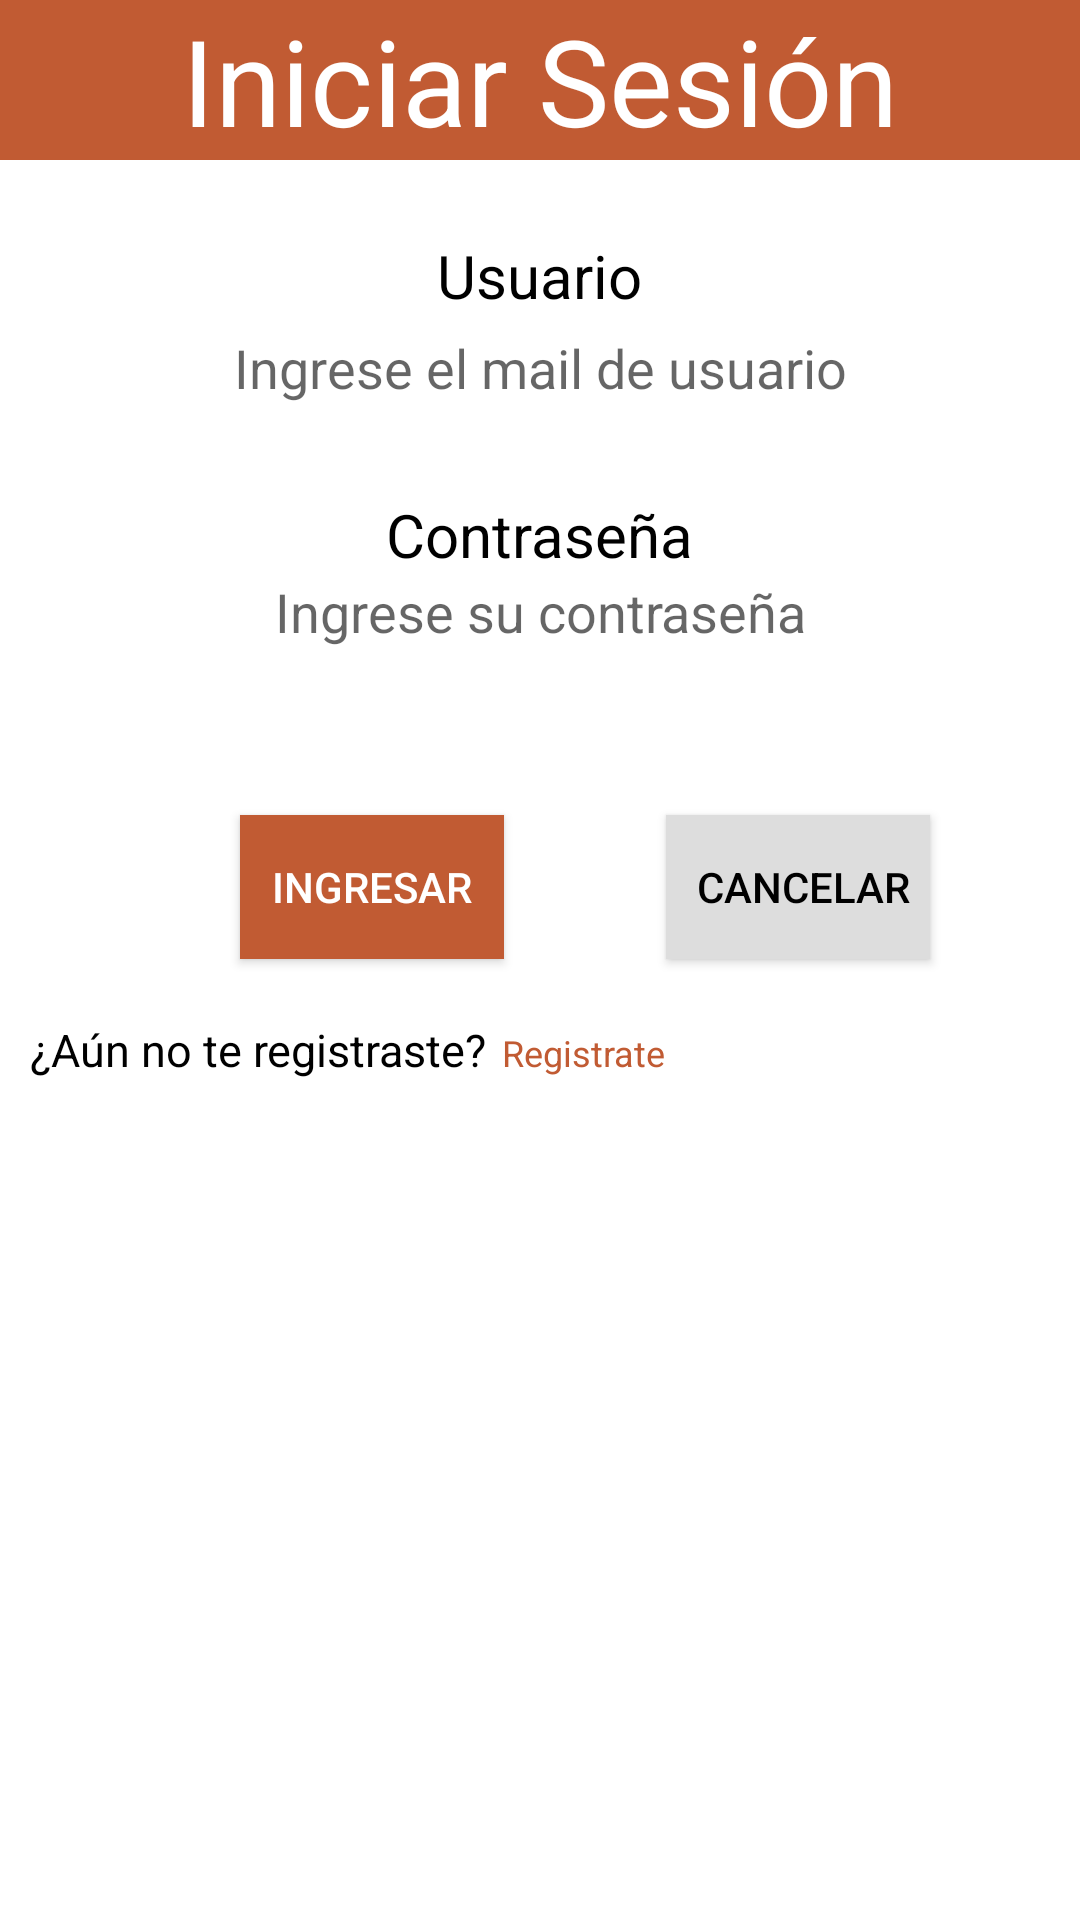

Here is an Android app screen rendered from its layout file. Give the layout XML and the strings, colors and styles it references.
<!-- AndroidManifest.xml: application theme Theme.AppCompat.Light.DarkActionBar -->
<!-- res/layout/sesion.xml -->
<?xml version="1.0" encoding="utf-8"?>

<androidx.constraintlayout.widget.ConstraintLayout
    xmlns:android="http://schemas.android.com/apk/res/android" android:layout_width="match_parent"
    android:layout_height="match_parent">
    <RelativeLayout
        android:layout_width="match_parent"
        android:layout_height="match_parent"
        android:background="@color/white">

        <TextView
            android:id="@+id/headerSesion"
            android:layout_width="match_parent"
            android:layout_height="wrap_content"
            android:layout_alignParentTop="true"
            android:layout_centerHorizontal="true"
            android:layout_centerVertical="true"
            android:gravity="center"
            android:text="Iniciar Sesión"
            android:textSize="40dp"
            android:textColor="@color/white"
            android:background="@color/yellow"
            android:layout_marginBottom="5dp"/>


        <TextView
            android:id="@+id/nombreUsuario"
            android:layout_width="wrap_content"
            android:layout_height="wrap_content"
            android:layout_below="@+id/headerSesion"
            android:gravity="center"
            android:text="Usuario"
            android:textSize="20dp"
            android:layout_centerHorizontal="true"
            android:textColor="@color/black"
            android:layout_marginBottom="5dp"
            android:layout_marginTop="20dp"/>

         <EditText
             android:id="@+id/ingresarNombre"
             android:layout_width="match_parent"
             android:layout_height="wrap_content"
             android:layout_below="@+id/nombreUsuario"
             android:hint="Ingrese el mail de usuario"
             android:imeOptions="actionSearch"
             android:background="@color/white"
             android:inputType="text"
             android:gravity="center"
        />

        <TextView
            android:id="@+id/contraseña"
            android:layout_width="wrap_content"
            android:layout_height="wrap_content"
            android:layout_below="@+id/ingresarNombre"
            android:gravity="center"
            android:text="Contraseña"
            android:textSize="20dp"
            android:layout_centerHorizontal="true"
            android:textColor="@color/black"
            android:layout_marginTop="30dp"/>

        <EditText
            android:id="@+id/ingresarContraseña"
            android:layout_width="match_parent"
            android:layout_height="wrap_content"
            android:layout_below="@+id/contraseña"
            android:hint="Ingrese su contraseña"
            android:imeOptions="actionSearch"
            android:background="@color/white"
            android:drawableBottom="@color/green"
            android:gravity="center"
            android:inputType="textPassword"
            />


        <Button
            android:id="@+id/iniciarSesion"
            android:layout_width="wrap_content"
            android:layout_height="wrap_content"
            android:layout_below="@+id/contraseña"
            android:layout_marginTop="80dp"
            android:layout_marginLeft="80dp"
            android:background="@color/yellow"
            android:textColor="@color/white"
            android:text="Ingresar"
            android:onClick="logIn"/>

        <Button
            android:id="@+id/cancelarInicioSesion"
            android:layout_width="wrap_content"
            android:layout_height="wrap_content"
            android:layout_below="@+id/contraseña"
            android:layout_alignParentRight="true"
            android:layout_marginRight="50dp"
            android:layout_marginTop="80dp"
            android:background="@color/grey"
            android:text=" Cancelar"
            android:textColor="@color/black"
            android:onClick="cancelarInicioSesion"/>


        <TextView
            android:id="@+id/noRegistrado"
            android:layout_width="wrap_content"
            android:layout_height="wrap_content"
            android:layout_below="@+id/iniciarSesion"
            android:text="¿Aún no te registraste?"
            android:textColor="@color/black"
            android:textSize="15dp"
            android:layout_marginTop="20dp"
            android:layout_marginLeft="10dp"/>

        <TextView
            android:id="@+id/registrarse"
            android:layout_width="wrap_content"
            android:layout_height="wrap_content"
            android:layout_toRightOf="@id/noRegistrado"
            android:layout_alignBaseline="@+id/noRegistrado"
            android:layout_marginLeft="5dp"
            android:text="Registrate"
            android:textColor="@color/yellow"
            android:textSize="12dp"
            android:onClick="registrarse"
            />
    </RelativeLayout>
</androidx.constraintlayout.widget.ConstraintLayout>
<!-- resources referenced by this layout -->
<resources>
  <color name="black">#FF000000</color>
  <color name="green">#8fae37</color>
  <color name="grey">#dddddd </color>
  <color name="white">#FFFFFFFF</color>
  <color name="yellow">#c15b33</color>
</resources>
